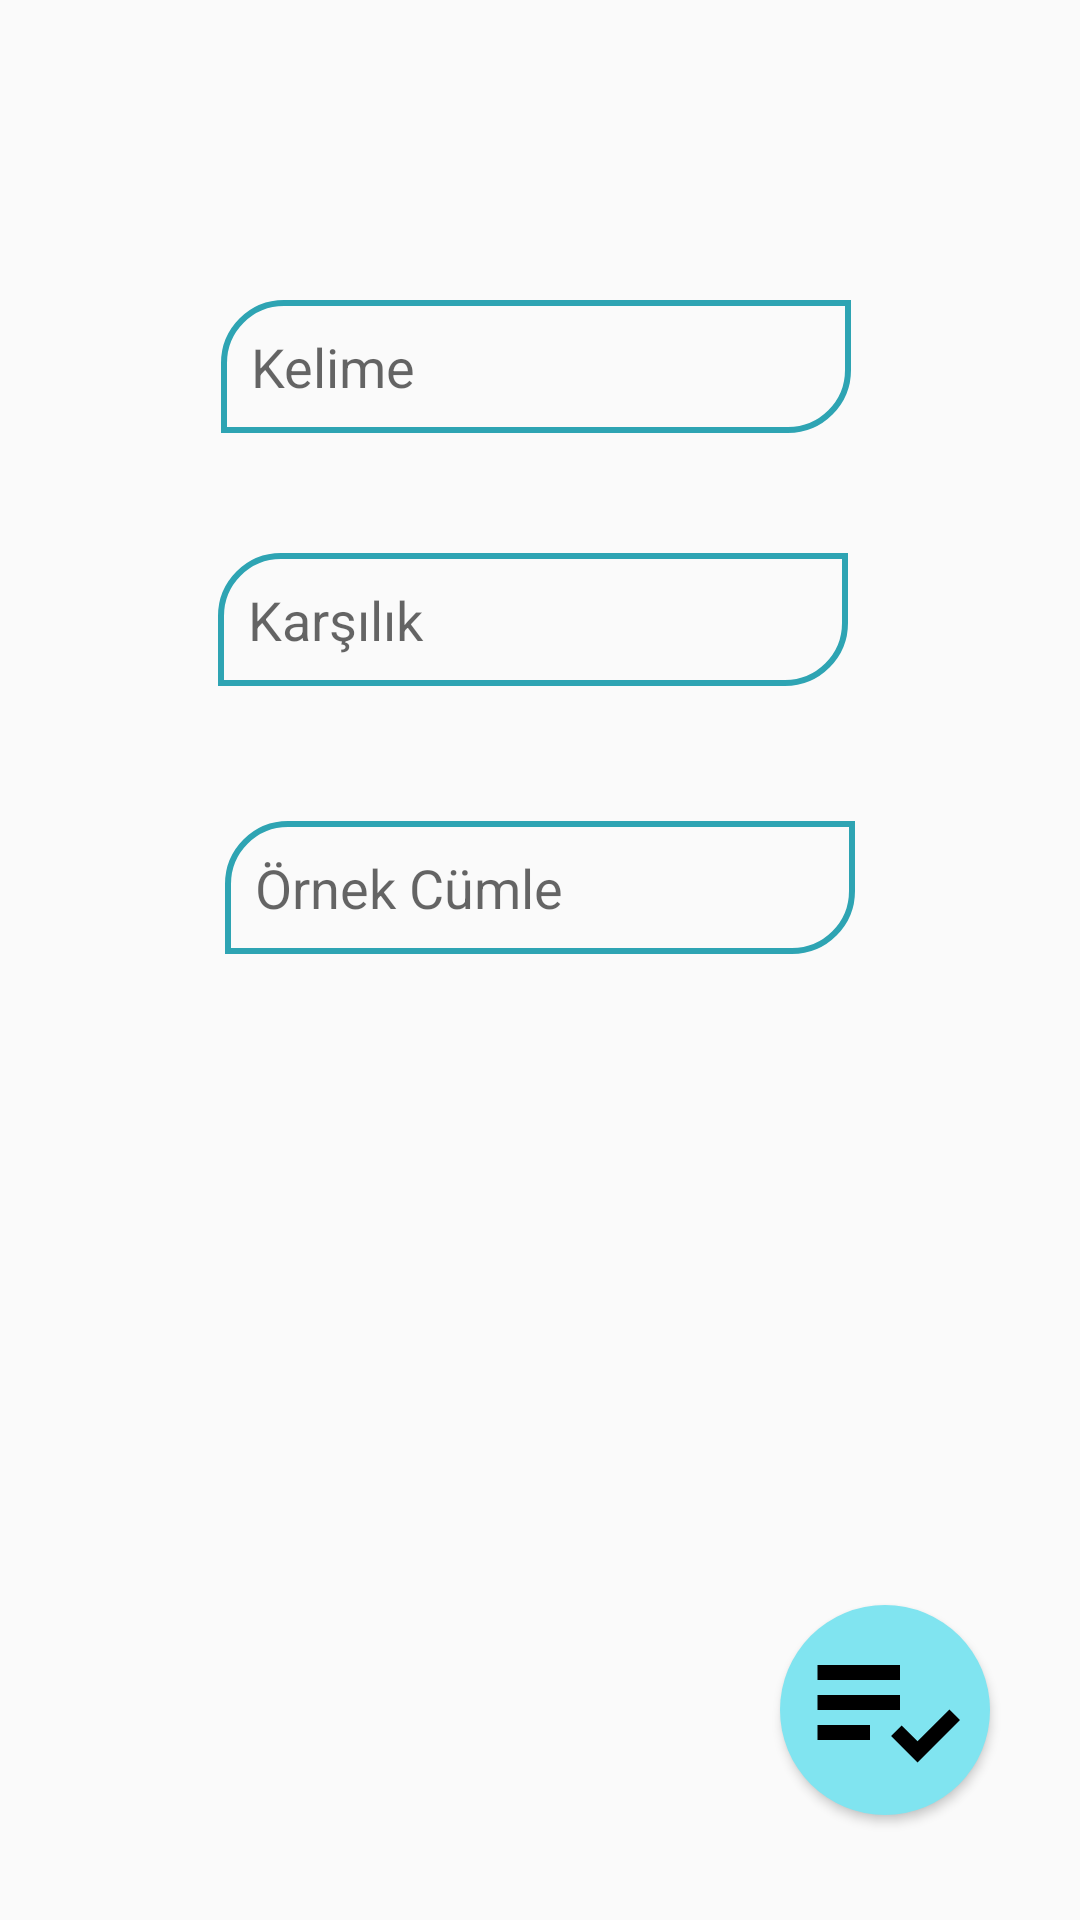

This screen was rendered from an Android layout file. Write that file and the resources it references.
<!-- AndroidManifest.xml: application theme Theme.KelimeNotAlma -->
<!-- res/layout/activity_kelime_ekleme.xml -->
<?xml version="1.0" encoding="utf-8"?>
<androidx.constraintlayout.widget.ConstraintLayout xmlns:android="http://schemas.android.com/apk/res/android"
    xmlns:app="http://schemas.android.com/apk/res-auto"
    xmlns:tools="http://schemas.android.com/tools"
    android:layout_width="match_parent"
    android:layout_height="match_parent"
    tools:context=".kelimeEkleme">

    <EditText
        android:id="@+id/editTextKelime"
        android:layout_width="wrap_content"
        android:layout_height="wrap_content"
        android:layout_marginStart="99dp"
        android:layout_marginTop="130dp"
        android:layout_marginEnd="102dp"
        android:layout_marginBottom="20dp"
        android:background="@drawable/kelime_edittext_shape"
        android:drawableStart="@drawable/kelime_edittext_startdrawavle"
        android:ems="10"
        android:hint="Kelime"
        android:inputType="textPersonName"
        android:padding="10dp"
        android:text=""
        app:layout_constraintBottom_toTopOf="@+id/editTextKarsilik"
        app:layout_constraintEnd_toEndOf="parent"
        app:layout_constraintStart_toStartOf="parent"
        app:layout_constraintTop_toTopOf="parent" />

    <EditText
        android:id="@+id/editTextKarsilik"
        android:layout_width="wrap_content"
        android:layout_height="wrap_content"
        android:layout_marginStart="98dp"
        android:layout_marginTop="20dp"
        android:layout_marginEnd="103dp"
        android:layout_marginBottom="25dp"
        android:background="@drawable/kelime_edittext_shape"
        android:drawableStart="@drawable/kelime_edittext_startdrawavle"
        android:ems="10"
        android:hint="Karşılık"
        android:inputType="textPersonName"
        android:padding="10dp"
        android:text=""
        app:layout_constraintBottom_toTopOf="@+id/editTextOrnekCumle"
        app:layout_constraintEnd_toEndOf="parent"
        app:layout_constraintStart_toStartOf="parent"
        app:layout_constraintTop_toBottomOf="@+id/editTextKelime" />

    <EditText
        android:id="@+id/editTextOrnekCumle"
        android:layout_width="wrap_content"
        android:layout_height="wrap_content"
        android:layout_marginTop="20dp"
        android:layout_marginBottom="352dp"
        android:background="@drawable/kelime_edittext_shape"
        android:drawableStart="@drawable/kelime_edittext_startdrawavle"
        android:ems="10"
        android:hint="Örnek Cümle"
        android:inputType="textPersonName"
        android:padding="10dp"
        android:text=""
        app:layout_constraintBottom_toBottomOf="parent"
        app:layout_constraintEnd_toEndOf="parent"
        app:layout_constraintStart_toStartOf="parent"
        app:layout_constraintTop_toBottomOf="@+id/editTextKarsilik" />

    <Button
        android:id="@+id/buttonOnay"
        android:layout_width="70dp"
        android:layout_height="70dp"
        android:layout_marginEnd="30dp"
        android:layout_marginBottom="35dp"
        android:text=""
        android:drawableStart="@drawable/kayit_onay_button_icon"
        android:padding="5dp"
        android:background="@drawable/kayit_onay_button_shape"
        app:layout_constraintBottom_toBottomOf="parent"
        app:layout_constraintEnd_toEndOf="parent" />
</androidx.constraintlayout.widget.ConstraintLayout>
<!-- resources referenced by this layout -->
<resources>
  <!-- drawable kayit_onay_button_icon (drawable) -->
  <vector android:autoMirrored="true" android:height="60dp"
      android:tint="#000000" android:viewportHeight="24"
      android:viewportWidth="24" android:width="60dp" xmlns:android="http://schemas.android.com/apk/res/android">
      <path android:fillColor="@android:color/white" android:pathData="M3,10h11v2h-11z"/>
      <path android:fillColor="@android:color/white" android:pathData="M3,6h11v2h-11z"/>
      <path android:fillColor="@android:color/white" android:pathData="M3,14h7v2h-7z"/>
      <path android:fillColor="@android:color/white" android:pathData="M20.59,11.93l-4.25,4.24l-2.12,-2.12l-1.41,1.41l3.53,3.54l5.66,-5.66z"/>
  </vector>
  <!-- drawable kayit_onay_button_shape (drawable) -->
  <?xml version="1.0" encoding="utf-8"?>
  <shape
      xmlns:android="http://schemas.android.com/apk/res/android"
      android:shape="oval"
     >
  <solid
      android:color="#80E4F0"/>
  </shape>
  <!-- drawable kelime_edittext_shape (drawable) -->
  <?xml version="1.0" encoding="utf-8"?>
  <shape
      android:shape="rectangle"
      xmlns:android="http://schemas.android.com/apk/res/android">
      <stroke
          android:width="2dp"
          android:color="#2EA4B3"/>
  
      <corners
          android:topLeftRadius ="20dp"
          android:bottomRightRadius="20dp"/>
  
  </shape>
  <style name="Theme.KelimeNotAlma" parent="Theme.AppCompat.DayNight.DarkActionBar">
          
          <item name="colorPrimary">#80E4F0</item>
          <item name="colorPrimaryVariant">@android:color/darker_gray</item>
          <item name="colorOnPrimary">@color/white</item>
          
          <item name="colorSecondary">@color/teal_200</item>
          <item name="colorSecondaryVariant">@color/teal_700</item>
          <item name="colorOnSecondary">@color/black</item>
          <item name="titleTextColor">#80E4F0</item>
          
          <item name="android:statusBarColor">?attr/colorPrimaryVariant</item>
          
  
  
      </style>
  <!-- not gathered from this repository: default colours our renderer supplied (Android Studio template values) -->
  <color name="teal_200">#FF03DAC5</color>
  <color name="teal_700">#FF018786</color>
  <color name="black">#FF000000</color>
  <color name="white">#FFFFFFFF</color>
</resources>
